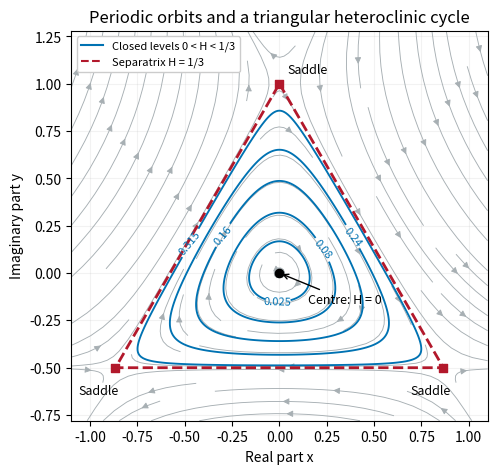

Here is the Python script that generated this plot:
"""Hamiltonian limit of three-to-one forcing.
Python 3.14, NumPy 2.3.5, Matplotlib 3.10.7.
Output only the PNG basename in cwd; honor caller's MPLCONFIGDIR.
"""
import matplotlib
matplotlib.use('Agg')
import matplotlib.pyplot as plt
import numpy as np
from matplotlib.lines import Line2D

fig, ax = plt.subplots(figsize=(7.5, 5), dpi=120, facecolor='white')
x = np.linspace(-1.1, 1.1, 251)
y = np.linspace(-0.78, 1.28, 251)
X, Y = np.meshgrid(x, y)
U = Y + X*X - Y*Y
V = -X - 2*X*Y
H = X*X + Y*Y + 2*X*X*Y - 2*Y**3/3
ax.streamplot(x, y, U, V, color='#a7afb3', density=0.9,
              linewidth=0.65, arrowsize=0.95)
inside = (Y > -0.5) & (np.abs(X) < (1-Y)/np.sqrt(3))
levels = [0.025, 0.08, 0.16, 0.24, 0.315]
contours = ax.contour(X, Y, np.ma.masked_where(~inside, H),
                     levels=levels, colors='#0072b2', linewidths=1.35)
ax.clabel(contours, inline=True, fontsize=8, fmt=lambda value: f'{value:g}')
vertices = np.array([[0, 1], [np.sqrt(3)/2, -0.5], [-np.sqrt(3)/2, -0.5], [0, 1]])
ax.plot(vertices[:, 0], vertices[:, 1], color='#b2182b', linewidth=2,
        linestyle='--')
ax.scatter(vertices[:3, 0], vertices[:3, 1], marker='s', color='#b2182b',
           s=40, zorder=6)
ax.scatter([0], [0], color='black', s=35, zorder=6)
ax.annotate('Centre: H = 0', xy=(0, 0), xytext=(0.15, -0.16), fontsize=9,
            arrowprops={'arrowstyle': '->', 'color': 'black'})
ax.text(0.04, 1.055, 'Saddle', fontsize=9)
ax.text(-1.06, -0.64, 'Saddle', fontsize=9)
ax.text(0.69, -0.64, 'Saddle', fontsize=9)
ax.set(xlabel='Real part x', ylabel='Imaginary part y',
       title='Periodic orbits and a triangular heteroclinic cycle',
       xlim=(-1.1, 1.1), ylim=(-0.78, 1.28), aspect='equal')
ax.set_facecolor('white')
ax.legend(handles=[Line2D([0], [0], color='#0072b2', label='Closed levels 0 < H < 1/3'),
                   Line2D([0], [0], color='#b2182b', linestyle='--', label='Separatrix H = 1/3')],
          loc='upper left', fontsize=8, framealpha=1)
ax.grid(alpha=0.16)
fig.subplots_adjust(left=0.13, right=0.97, bottom=0.12, top=0.9)
fig.savefig('paper-76-hamiltonian-orbits.png', dpi=120, facecolor='white', transparent=False)
plt.close(fig)
